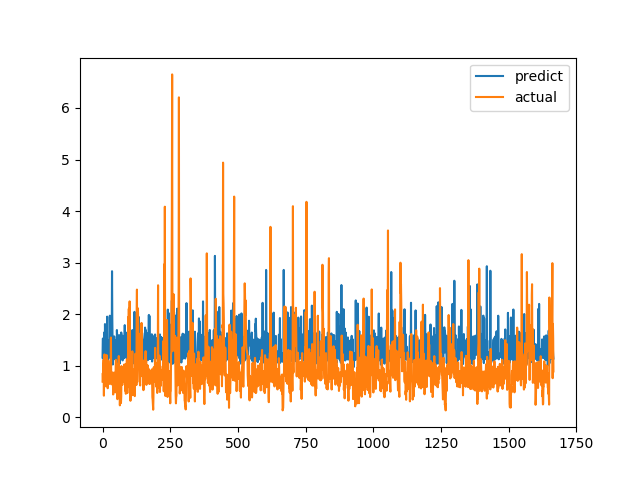

The data file committed next to this chart (first rows):
predict, actual
1.16, 0.6915
1.527, 0.8558
1.526, 0.7094
1.27, 1.015
1.126, 1.116
1.171, 0.4183
1.644, 1.002
1.197, 1.219
1.146, 1.143
1.808, 0.6528
1.569, 0.6747
1.234, 0.601
1.63, 0.6695
1.088, 0.6538
1.164, 0.7814
1.205, 1.206
1.627, 0.8469
1.952, 0.8286
1.065, 0.6482
1.501, 0.5624
0.9693, 0.7183
1.195, 1.1
1.211, 0.9542
1.158, 0.729
1.228, 0.6694
1.161, 0.8631
1.625, 0.6465
1.97, 0.8223
1.274, 0.9236
1.532, 0.8301
1.464, 1.067
1.178, 1.546
1.281, 0.6827
1.077, 0.6386
1.505, 0.6464
2.833, 0.6881
1.928, 0.7274
1.463, 0.65
1.023, 0.8694
1.137, 0.4409
1.18, 0.4519
1.23, 0.7575
1.146, 0.4952
1.569, 0.6851
1.177, 0.7244
1.126, 0.8654
1.297, 0.74
1.173, 0.8071
1.195, 0.8204
1.477, 1.114
1.499, 1.109
1.099, 0.4751
1.186, 1.039
1.692, 0.9458
1.558, 0.7878
1.171, 0.3505
1.255, 0.9368
1.106, 0.9868
1.371, 0.647
1.018, 1.03
... 1,606 more rows
